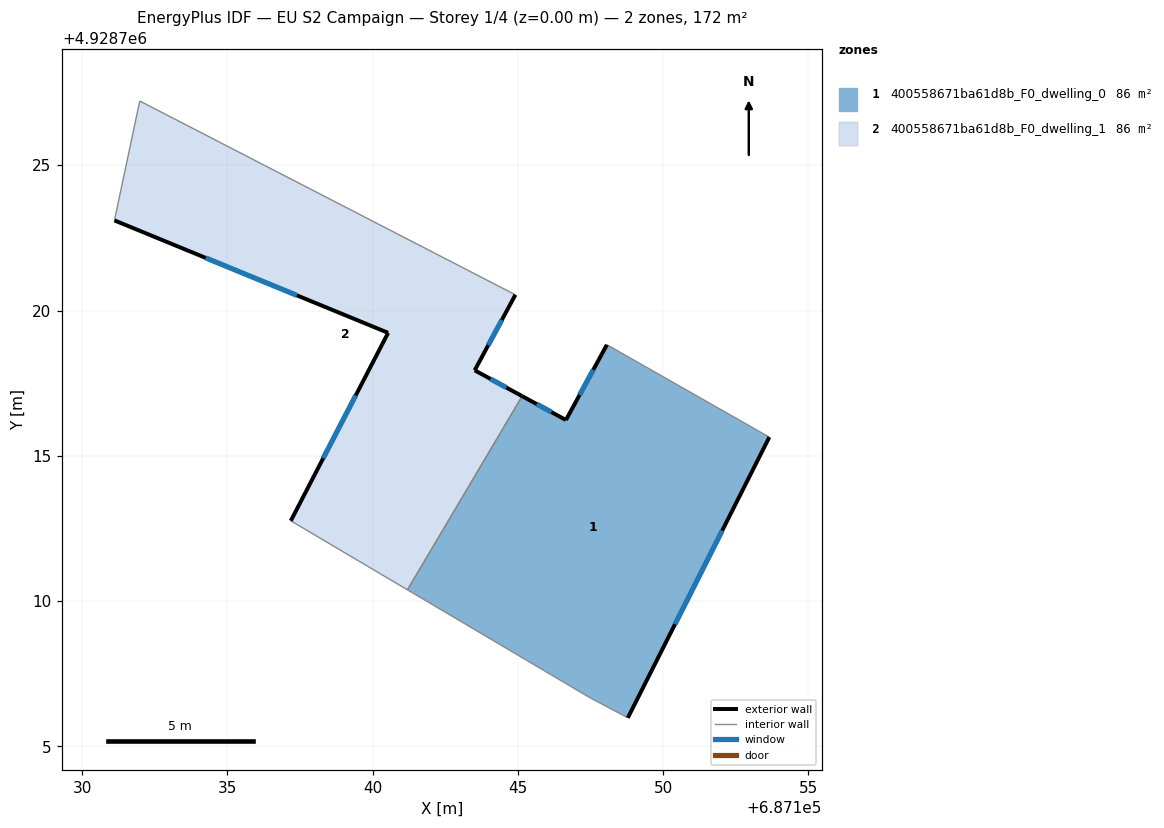
=== STOREY PLAN SPEC (per zone: floor XY polygon, exterior-wall plan segments, windows/doors) ===
zone 1: 400558671ba61d8b_F0_dwelling_0  (85.8 m²)
  floor: (687148.78, 4928705.98) (687153.65, 4928715.64) (687148.06, 4928718.82) (687146.65, 4928716.23) (687145.15, 4928717.05) (687141.20, 4928710.39) (687147.46, 4928706.68)
  exterior wall: (687153.65, 4928715.64) – (687148.78, 4928705.98)  [10.8 m]
    window: (687152.03, 4928712.42) – (687150.41, 4928709.20)  [3.6 m²]
  exterior wall: (687145.15, 4928717.05) – (687146.65, 4928716.23)  [1.7 m]
    window: (687145.65, 4928716.78) – (687146.15, 4928716.51)  [0.6 m²]
  exterior wall: (687146.65, 4928716.23) – (687148.06, 4928718.82)  [2.9 m]
    window: (687147.12, 4928717.10) – (687147.59, 4928717.96)  [1.0 m²]
  interior walls: 4
zone 2: 400558671ba61d8b_F0_dwelling_1  (85.8 m²)
  floor: (687141.20, 4928710.39) (687145.15, 4928717.05) (687143.51, 4928717.94) (687144.91, 4928720.54) (687131.98, 4928727.21) (687131.11, 4928723.10) (687140.53, 4928719.23) (687137.18, 4928712.76)
  exterior wall: (687143.51, 4928717.94) – (687145.15, 4928717.05)  [1.9 m]
    window: (687144.06, 4928717.65) – (687144.60, 4928717.35)  [0.6 m²]
  exterior wall: (687137.18, 4928712.76) – (687140.53, 4928719.23)  [7.3 m]
    window: (687138.30, 4928714.92) – (687139.42, 4928717.08)  [2.4 m²]
  exterior wall: (687140.53, 4928719.23) – (687131.11, 4928723.10)  [10.2 m]
    window: (687137.39, 4928720.52) – (687134.25, 4928721.81)  [3.4 m²]
  exterior wall: (687144.91, 4928720.54) – (687143.51, 4928717.94)  [3.0 m]
    window: (687144.45, 4928719.68) – (687143.98, 4928718.81)  [1.0 m²]
  interior walls: 4

=== DERIVED (storey summary) ===
Building: EU S2 Campaign
Storey: 1 of 4  (floor level z = 0.00 m)
Storey gross floor area: 171.6 m²
Zones on this storey: 2
  - 400558671ba61d8b_F0_dwelling_0: floor 85.8 m²; exterior wall 15.5 m (46.4 m²); 3 window(s) 5.2 m²; WWR 11.1%
  - 400558671ba61d8b_F0_dwelling_1: floor 85.8 m²; exterior wall 22.3 m (66.8 m²); 4 window(s) 7.4 m²; WWR 11.1%
Zone adjacency (shared interzone walls):
  - 400558671ba61d8b_F0_dwelling_0 ↔ 400558671ba61d8b_F0_dwelling_1